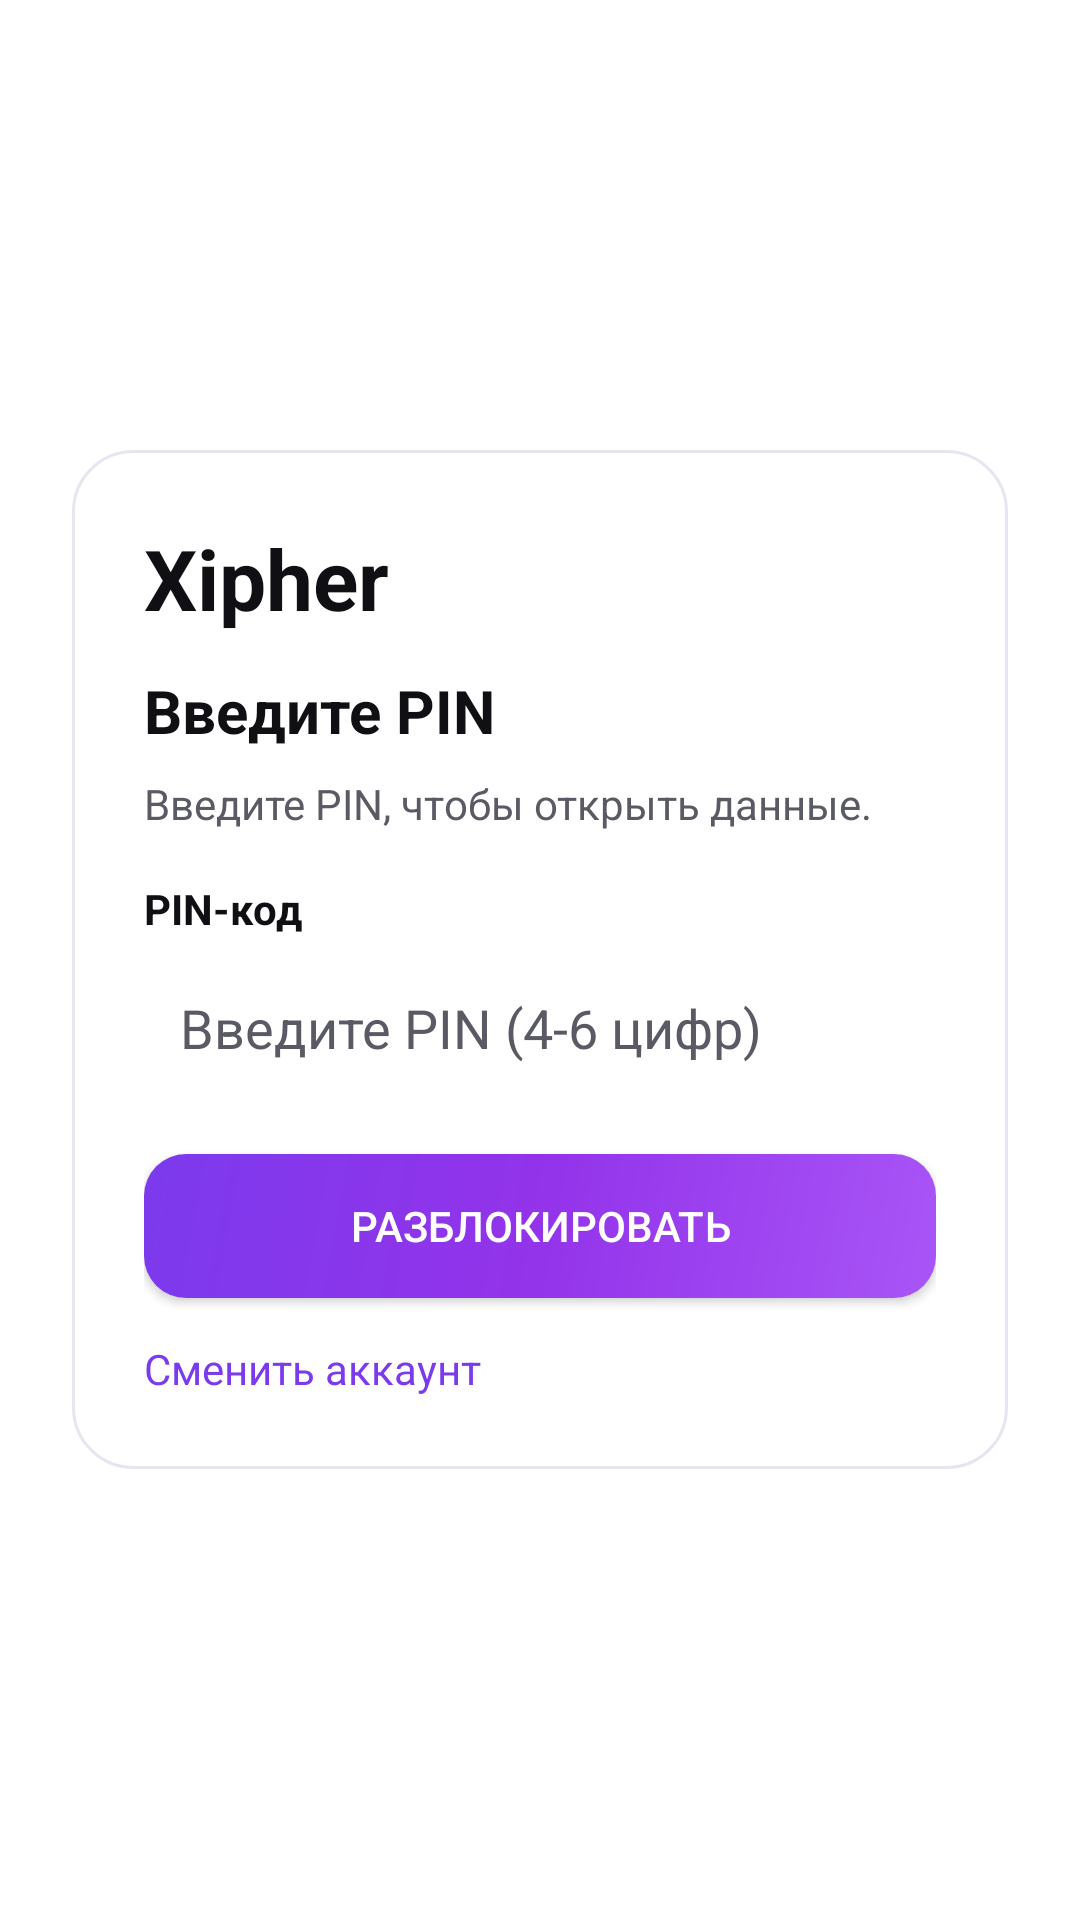

Reconstruct the res/layout file that produces this screen, plus the resources it refers to.
<!-- AndroidManifest.xml: application theme Theme.Xipher -->
<!-- res/layout/activity_pin_unlock.xml -->
<?xml version="1.0" encoding="utf-8"?>
<FrameLayout xmlns:android="http://schemas.android.com/apk/res/android"
    android:layout_width="match_parent"
    android:layout_height="match_parent"
    android:background="@drawable/bg_auth">

    <LinearLayout
        android:layout_width="match_parent"
        android:layout_height="match_parent"
        android:gravity="center"
        android:padding="24dp">

        <LinearLayout
            android:orientation="vertical"
            android:padding="24dp"
            android:background="@drawable/auth_card"
            android:layout_width="match_parent"
            android:layout_height="wrap_content">

            <TextView
                android:id="@+id/tvTitle"
                android:layout_width="wrap_content"
                android:layout_height="wrap_content"
                android:text="@string/app_name"
                android:textColor="@color/x_text_primary"
                android:textSize="28sp"
                android:textStyle="bold"
                android:layout_marginBottom="12dp" />

            <TextView
                android:id="@+id/tvUnlockTitle"
                android:layout_width="wrap_content"
                android:layout_height="wrap_content"
                android:text="@string/pin_unlock_title"
                android:textColor="@color/x_text_primary"
                android:textSize="20sp"
                android:textStyle="bold"
                android:layout_marginBottom="8dp" />

            <TextView
                android:id="@+id/tvUnlockSubtitle"
                android:layout_width="wrap_content"
                android:layout_height="wrap_content"
                android:text="@string/pin_unlock_subtitle"
                android:textColor="@color/x_text_secondary"
                android:textSize="14sp"
                android:layout_marginBottom="16dp" />

            <TextView
                android:layout_width="wrap_content"
                android:layout_height="wrap_content"
                android:text="@string/auth_pin_label"
                android:textColor="@color/x_text_primary"
                android:textStyle="bold"
                android:layout_marginBottom="6dp" />

            <EditText
                android:id="@+id/etPin"
                android:layout_width="match_parent"
                android:layout_height="wrap_content"
                android:hint="@string/auth_pin_hint"
                android:inputType="numberPassword"
                android:digits="0123456789"
                android:maxLength="6"
                android:textColor="@color/x_text_primary"
                android:textColorHint="@color/x_text_secondary"
                android:background="@drawable/input_bg"
                android:padding="12dp" />

            <Button
                android:id="@+id/btnUnlock"
                android:layout_width="match_parent"
                android:layout_height="wrap_content"
                android:text="@string/pin_unlock_button"
                android:layout_marginTop="18dp"
                android:background="@drawable/btn_primary"
                android:textColor="@color/x_on_accent" />

            <ProgressBar
                android:id="@+id/progress"
                style="?android:attr/progressBarStyleSmall"
                android:layout_width="wrap_content"
                android:layout_height="wrap_content"
                android:layout_marginTop="12dp"
                android:visibility="gone"/>

            <TextView
                android:id="@+id/tvSwitchAccount"
                android:layout_width="wrap_content"
                android:layout_height="wrap_content"
                android:text="@string/pin_unlock_switch_account"
                android:textColor="@color/x_accent_end"
                android:layout_marginTop="14dp" />

        </LinearLayout>
    </LinearLayout>
</FrameLayout>
<!-- resources referenced by this layout -->
<resources>
  <color name="x_accent_end">#7C3AED</color>
  <color name="x_on_accent">#FFFFFF</color>
  <color name="x_text_primary">#0F0F14</color>
  <color name="x_text_secondary">#5A5A65</color>
  <!-- drawable auth_card (drawable) -->
  <?xml version="1.0" encoding="utf-8"?>
  <shape xmlns:android="http://schemas.android.com/apk/res/android"
      android:shape="rectangle">
      <solid android:color="@color/x_bg_card_strong" />
      <corners android:radius="20dp" />
      <stroke android:width="1dp" android:color="@color/x_border" />
  </shape>
  <!-- drawable btn_primary (drawable) -->
  <?xml version="1.0" encoding="utf-8"?>
  <ripple xmlns:android="http://schemas.android.com/apk/res/android"
      android:color="#33FFFFFF">
      <item>
          <shape android:shape="rectangle">
              <gradient
                  android:angle="135"
                  android:startColor="#A855F7"
                  android:centerColor="#9333EA"
                  android:endColor="#7C3AED"
                  android:type="linear" />
              <corners android:radius="14dp" />
          </shape>
      </item>
  </ripple>
  <string name="app_name">Xipher</string>
  <string name="auth_pin_hint">Введите PIN (4-6 цифр)</string>
  <string name="auth_pin_label">PIN-код</string>
  <string name="pin_unlock_button">Разблокировать</string>
  <string name="pin_unlock_subtitle">Введите PIN, чтобы открыть данные.</string>
  <string name="pin_unlock_switch_account">Сменить аккаунт</string>
  <string name="pin_unlock_title">Введите PIN</string>
  <style name="Theme.Xipher" parent="Theme.Material3.DayNight.NoActionBar">
          <item name="android:windowBackground">@color/x_bg_primary</item>
          <item name="android:navigationBarColor">@color/x_nav_bg</item>
          <item name="android:statusBarColor">@color/x_bg_primary</item>
          <item name="android:windowLightStatusBar">true</item>
          <item name="android:windowLightNavigationBar">true</item>
          
          
          <item name="android:textColorPrimary">@color/x_text_primary</item>
          <item name="android:textColorSecondary">@color/x_text_secondary</item>
          <item name="android:textColorHint">@color/x_text_hint</item>
          
          
          <item name="colorPrimary">@color/x_accent_primary</item>
          <item name="colorPrimaryVariant">@color/x_accent_end</item>
          <item name="colorOnPrimary">@color/x_on_accent</item>
          <item name="colorSecondary">@color/x_accent_violet</item>
          <item name="colorSecondaryVariant">@color/x_accent_pink</item>
          <item name="colorOnSecondary">@color/x_on_accent</item>
          <item name="colorSurface">@color/x_bg_card</item>
          <item name="colorOnSurface">@color/x_text_primary</item>
          
          
          <item name="android:colorControlHighlight">@color/x_ripple</item>
      </style>
  <color name="x_bg_card_strong">#FFFFFF</color>
  <color name="x_border">#E8E5F0</color>
  <color name="x_bg_primary">#FFFFFF</color>
  <color name="x_nav_bg">#FEFEFE</color>
  <color name="x_text_hint">#9090A0</color>
  <color name="x_accent_primary">#9333EA</color>
  <color name="x_accent_violet">#8B5CF6</color>
  <color name="x_accent_pink">#EC4899</color>
  <color name="x_bg_card">#FFFFFF</color>
  <color name="x_ripple">#1A9333EA</color>
</resources>
